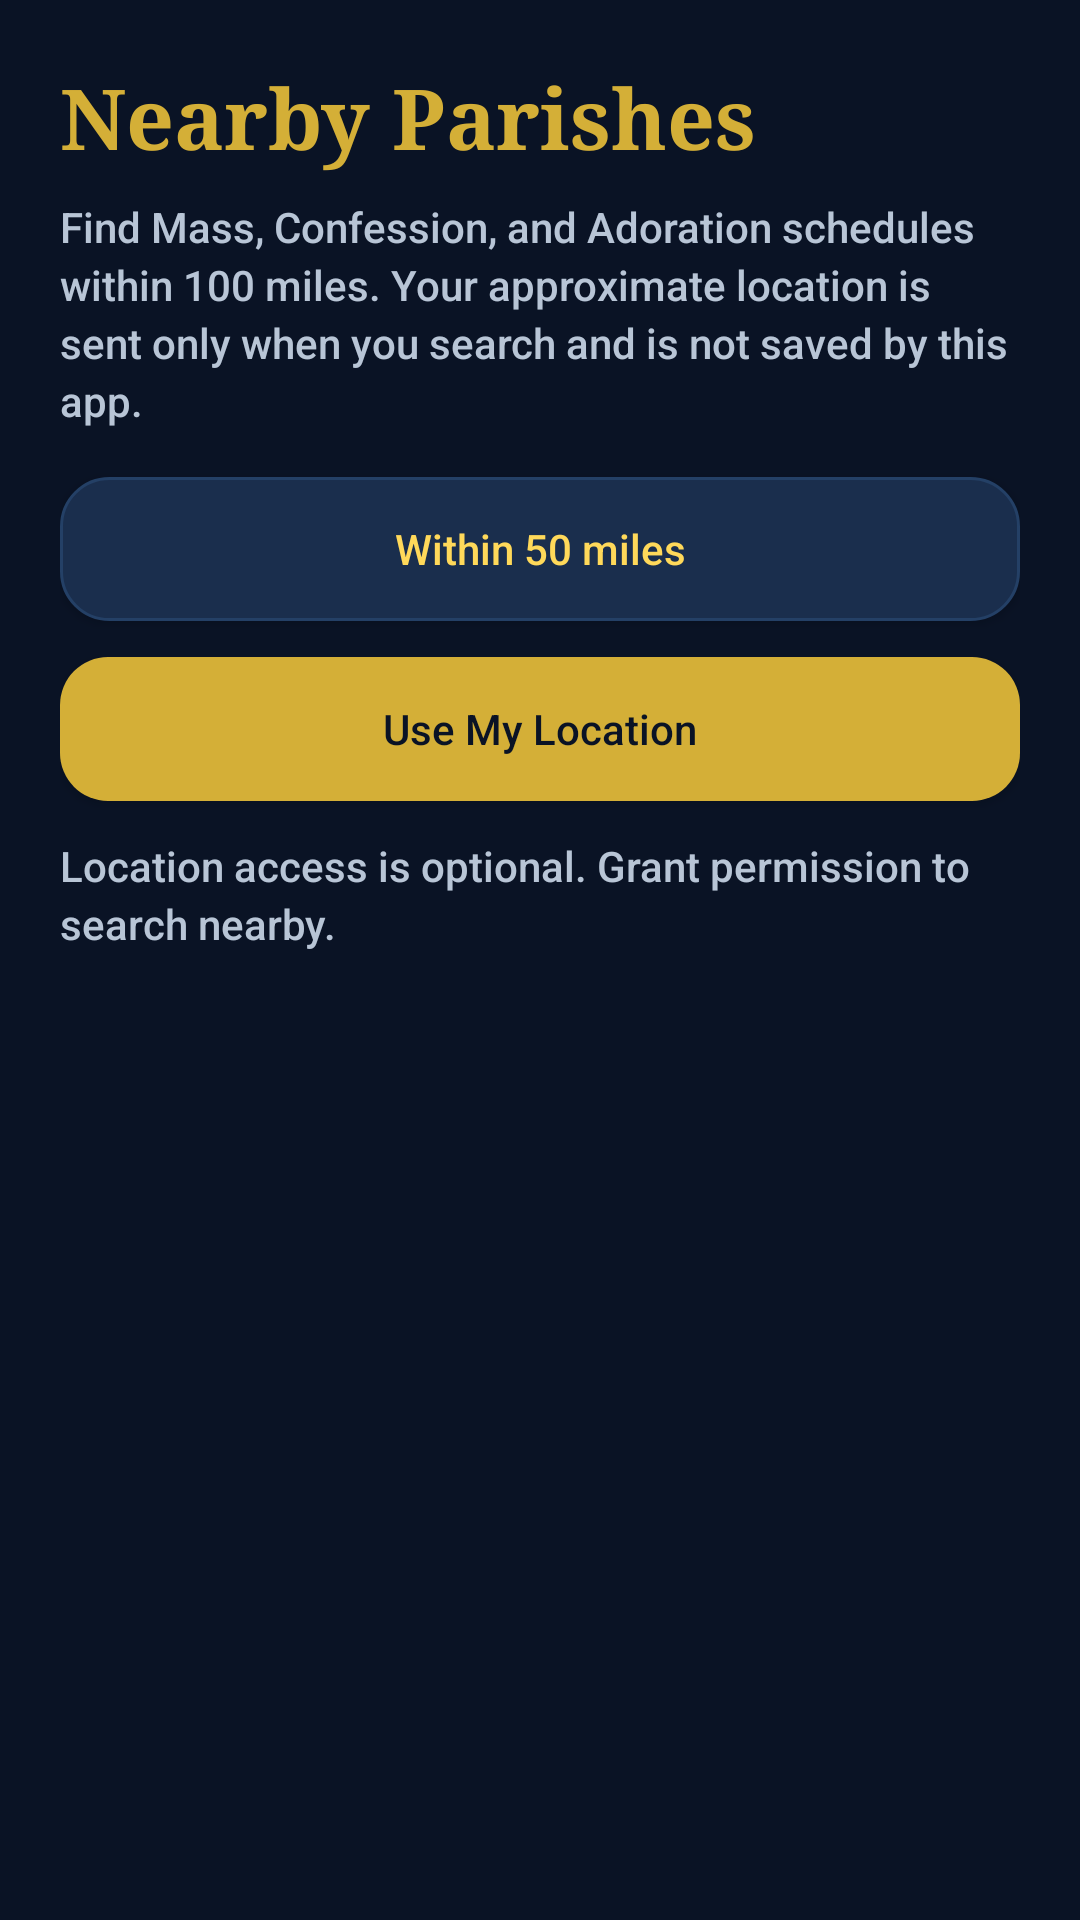

Android layout source for this screen:
<!-- AndroidManifest.xml: application theme Theme.OpenCatholic -->
<!-- res/layout/fragment_nearby_churches.xml -->
<?xml version="1.0" encoding="utf-8"?>
<ScrollView
    xmlns:android="http://schemas.android.com/apk/res/android"
    android:layout_width="match_parent"
    android:layout_height="match_parent"
    android:background="@color/background"
    android:fillViewport="true">

    <LinearLayout
        android:orientation="vertical"
        android:padding="20dp"
        android:layout_width="match_parent"
        android:layout_height="wrap_content">

        <TextView
            android:text="Nearby Parishes"
            android:textColor="@color/primary"
            android:textSize="28sp"
            android:textStyle="bold"
            android:fontFamily="serif"
            android:layout_marginBottom="8dp"
            android:layout_width="match_parent"
            android:layout_height="wrap_content" />

        <TextView
            android:text="Find Mass, Confession, and Adoration schedules within 100 miles. Your approximate location is sent only when you search and is not saved by this app."
            android:textColor="@color/text_secondary"
            android:textSize="14sp"
            android:lineSpacingExtra="3dp"
            android:layout_marginBottom="16dp"
            android:layout_width="match_parent"
            android:layout_height="wrap_content" />

        <Button
            android:id="@+id/distanceButton"
            style="@style/Widget.OpenCatholic.Button.Secondary"
            android:text="Within 50 miles"
            android:layout_width="match_parent"
            android:layout_height="wrap_content"
            android:layout_marginBottom="12dp" />

        <Button
            android:id="@+id/useLocationButton"
            style="@style/Widget.OpenCatholic.Button.Primary"
            android:text="Use My Location"
            android:layout_width="match_parent"
            android:layout_height="wrap_content" />

        <TextView
            android:id="@+id/locationStatus"
            android:text="Location access is optional. Grant permission to search nearby."
            android:textColor="@color/text_secondary"
            android:textSize="14sp"
            android:lineSpacingExtra="3dp"
            android:layout_marginTop="12dp"
            android:layout_marginBottom="12dp"
            android:layout_width="match_parent"
            android:layout_height="wrap_content" />

        <LinearLayout
            android:id="@+id/churchResults"
            android:orientation="vertical"
            android:layout_width="match_parent"
            android:layout_height="wrap_content" />

        <WebView
            android:id="@+id/massTimesWebView"
            android:layout_width="1dp"
            android:layout_height="1dp"
            android:importantForAccessibility="no"
            android:visibility="invisible" />
    </LinearLayout>
</ScrollView>
<!-- resources referenced by this layout -->
<resources>
  <color name="background">#0A1325</color>
  <color name="primary">#D4AF37</color>
  <color name="text_secondary">#B8C5D6</color>
  <style name="Widget.OpenCatholic.Button.Primary" parent="Widget.AppCompat.Button">
          <item name="android:background">@drawable/button_primary</item>
          <item name="android:textColor">@color/background</item>
          <item name="android:textAllCaps">false</item>
          <item name="android:fontFamily">sans-serif-medium</item>
          <item name="android:minHeight">48dp</item>
          <item name="android:insetTop">0dp</item>
          <item name="android:insetBottom">0dp</item>
          <item name="android:paddingStart">18dp</item>
          <item name="android:paddingEnd">18dp</item>
          <item name="android:elevation">0dp</item>
      </style>
  <style name="Widget.OpenCatholic.Button.Secondary" parent="Widget.AppCompat.Button">
          <item name="android:background">@drawable/button_secondary</item>
          <item name="android:textColor">@color/primary_light</item>
          <item name="android:textAllCaps">false</item>
          <item name="android:fontFamily">sans-serif-medium</item>
          <item name="android:minHeight">48dp</item>
          <item name="android:insetTop">0dp</item>
          <item name="android:insetBottom">0dp</item>
          <item name="android:paddingStart">18dp</item>
          <item name="android:paddingEnd">18dp</item>
          <item name="android:elevation">0dp</item>
      </style>
  <style name="Theme.OpenCatholic" parent="Theme.AppCompat.DayNight.NoActionBar">
  
          
          <item name="colorPrimary">@color/primary</item>
          <item name="colorPrimaryDark">@color/primary_dark</item>
          <item name="colorAccent">@color/accent</item>
          <item name="android:colorBackground">@color/background</item>
          <item name="android:windowBackground">@color/background</item>
          
          
          <item name="android:statusBarColor">@color/background</item>
          <item name="android:navigationBarColor">@color/background</item>
          <item name="android:windowLightStatusBar">false</item>
          <item name="android:windowLightNavigationBar">false</item>
          
          
          <item name="android:fontFamily">sans-serif-medium</item>
          
      </style>
  <!-- drawable button_primary (drawable) -->
  <?xml version="1.0" encoding="utf-8"?>
  <ripple xmlns:android="http://schemas.android.com/apk/res/android"
      android:color="@color/primary_light">
      <item>
          <shape android:shape="rectangle">
              <solid android:color="@color/primary" />
              <corners android:radius="16dp" />
          </shape>
      </item>
  </ripple>
  <!-- drawable button_secondary (drawable) -->
  <?xml version="1.0" encoding="utf-8"?>
  <ripple xmlns:android="http://schemas.android.com/apk/res/android"
      android:color="@color/surface_highlight">
      <item>
          <shape android:shape="rectangle">
              <solid android:color="@color/surface_variant" />
              <stroke
                  android:width="1dp"
                  android:color="@color/divider_light" />
              <corners android:radius="16dp" />
          </shape>
      </item>
  </ripple>
  <color name="primary_light">#FFD95A</color>
  <color name="primary_dark">#B8962E</color>
  <color name="accent">#D4AF37</color>
  <color name="surface_highlight">#244066</color>
  <color name="surface_variant">#1A2E4D</color>
  <color name="divider_light">#244066</color>
</resources>
